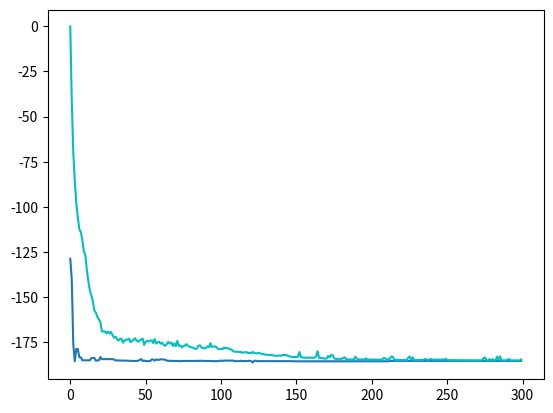

This figure's Python source:
import math as m
import numpy as np
import random
import matplotlib.pyplot as plt

# 用于表示染色体所需要的位数
x_bit_num = 40


# 用于计算的函数
def f(x1, x2):
    sum1 = 0
    for j in range(1, 6):
        sum1 += j * m.cos((j+1)*x1 + j)
    sum2 = 0
    for j in range(1, 6):
        sum2 += j * m.cos((j+1)*x2 + j)
    return sum1 * sum2


# 解码得到原来的x值
def get_original_x(x_str):
    return -10 + int(x_str, 2)/(2**x_bit_num-1) * 20


def selection_cross(gene_set, adap_set, pc = 0.7):
    # 轮盘赌选择
    # 计算累积概率
    adap_sum = 0
    adap_sum_set = []
    for e in adap_set:
        adap_sum += e
        adap_sum_set.append(adap_sum)
    for i in range(len(adap_sum_set)):
        adap_sum_set[i] /= adap_sum
        # print(e)

    new_group = []
    while(len(new_group) < len(gene_set)):
        # 选择
        selected = []
        # 选择两个元素 采用轮盘赌选择
        for i in range(2):
            r = np.random.uniform(0, 1)
            for j in range(len(adap_sum_set)):
                if(j == 0):
                    if(r <= adap_sum_set[j]):
                        selected.append(gene_set[j])
                        break
                else:
                    if(adap_sum_set[j-1] < r and r <= adap_sum_set[j]):
                        selected.append(gene_set[j])
                        break
        # 交叉
        r = np.random.uniform(0, 1)
        offspring = []
        if(r <= pc):
            # 在这里r是染色体断掉的点
            r = np.random.randint(0, x_bit_num)
            offspring.append([selected[0][0][0:r] + selected[1][0][r:], selected[0][1][0:r] + selected[1][1][r:]])
            offspring.append([selected[1][0][0:r] + selected[0][0][r:], selected[1][1][0:r] + selected[0][1][r:]])
        else:
            offspring = selected
        for e in offspring:
            new_group.append(e)
    return new_group


def mutation(gene_set, pm = 0.001):
    new_gene_set = []
    for e in gene_set:
        if(np.random.uniform(0, 1) <= pm):
            new_ele = []
            # 此时r为变化的位数
            r = np.random.randint(0, x_bit_num)
            # 两个元素突变，可能只突变一个，也可能两个都变
            # 01, 10, 11三种情况
            situation = np.random.randint(1, 4)
            # 因为python的str是不可变对象
            # 所以只能转成int用异或操作转置一位
            # 然后再转回字符串
            if(situation == 1):
                num = int(e[0], 2)
                num ^= 1 << r
                new_ele.append("{0:b}".format(num))
                new_ele.append(e[1])
            elif (situation == 2):
                new_ele.append(e[0])
                num = int(e[1], 2)
                num ^= 1 << r
                new_ele.append("{0:b}".format(num))
            elif (situation == 3):
                num = int(e[0], 2)
                num ^= 1 << r
                new_ele.append("{0:b}".format(num))
                num = int(e[1], 2)
                num ^= 1 << r
                new_ele.append("{0:b}".format(num))
            new_gene_set.append(new_ele)
        else:
            new_gene_set.append(e)
    return new_gene_set

# 得到每个函数体的适应性
def cal_adaptability(gene_set):
    adaptability_set = []
    for ele in gene_set:
        x1 = ele[0]
        x2 = ele[1]
        # print(get_original_x(x1), get_original_x(x2))
        res = f(get_original_x(x1), get_original_x(x2))
        if(res > 0):
            y = 0
        else:
            y = abs(res)
        adaptability_set.append(y)
    return adaptability_set

def generate_group(num):
    group = []
    for i in range(num):
        ele = []
        # 二元函数 所以需要生成两个x
        for k in range(2):
            ele_str = ""
            for j in range(x_bit_num):
                ele_str += str(np.random.randint(0, 2))
            ele.append(ele_str)
        group.append(ele)
    return group

g_num = 500
iteration = 300
if __name__ == "__main__":
    # 创建种群
    gene_set = generate_group(g_num)
    # for i in gene_set:
    #     print(get_original_x(i[0]), get_original_x(i[1]))
    adaptability_set = []
    mini = []
    ave = []
    for i in range(iteration):
        result = []
        for i in range(len(gene_set)):
            x1 = get_original_x(gene_set[i][0])
            x2 = get_original_x(gene_set[i][1])
            result.append(f(x1, x2))
        mini.append(np.min(result))
        ave.append(np.mean(result))

        # 计算适应值
        adaptability_set = cal_adaptability(gene_set)
        # for i in range(len(adaptability_set)):
        #     print(get_original_x(gene_set[i][0]), get_original_x(gene_set[i][1]), adaptability_set[i])
        # plt.scatter(np.linspace(0, 1, g_num), adaptability_set)
        # plt.show()

        # 进行选择和交叉
        gene_set = selection_cross(gene_set, adaptability_set)

        # 突变
        gene_set = mutation(gene_set)
    for i in range(len(gene_set)):
        x1 = get_original_x(gene_set[i][0])
        x2 = get_original_x(gene_set[i][1])
        print("{:.6f} {:.6f} {:.6f}".format(x1, x2, f(x1, x2)))
    plt.plot(mini)
    plt.plot(ave, color='c')
    plt.show()
